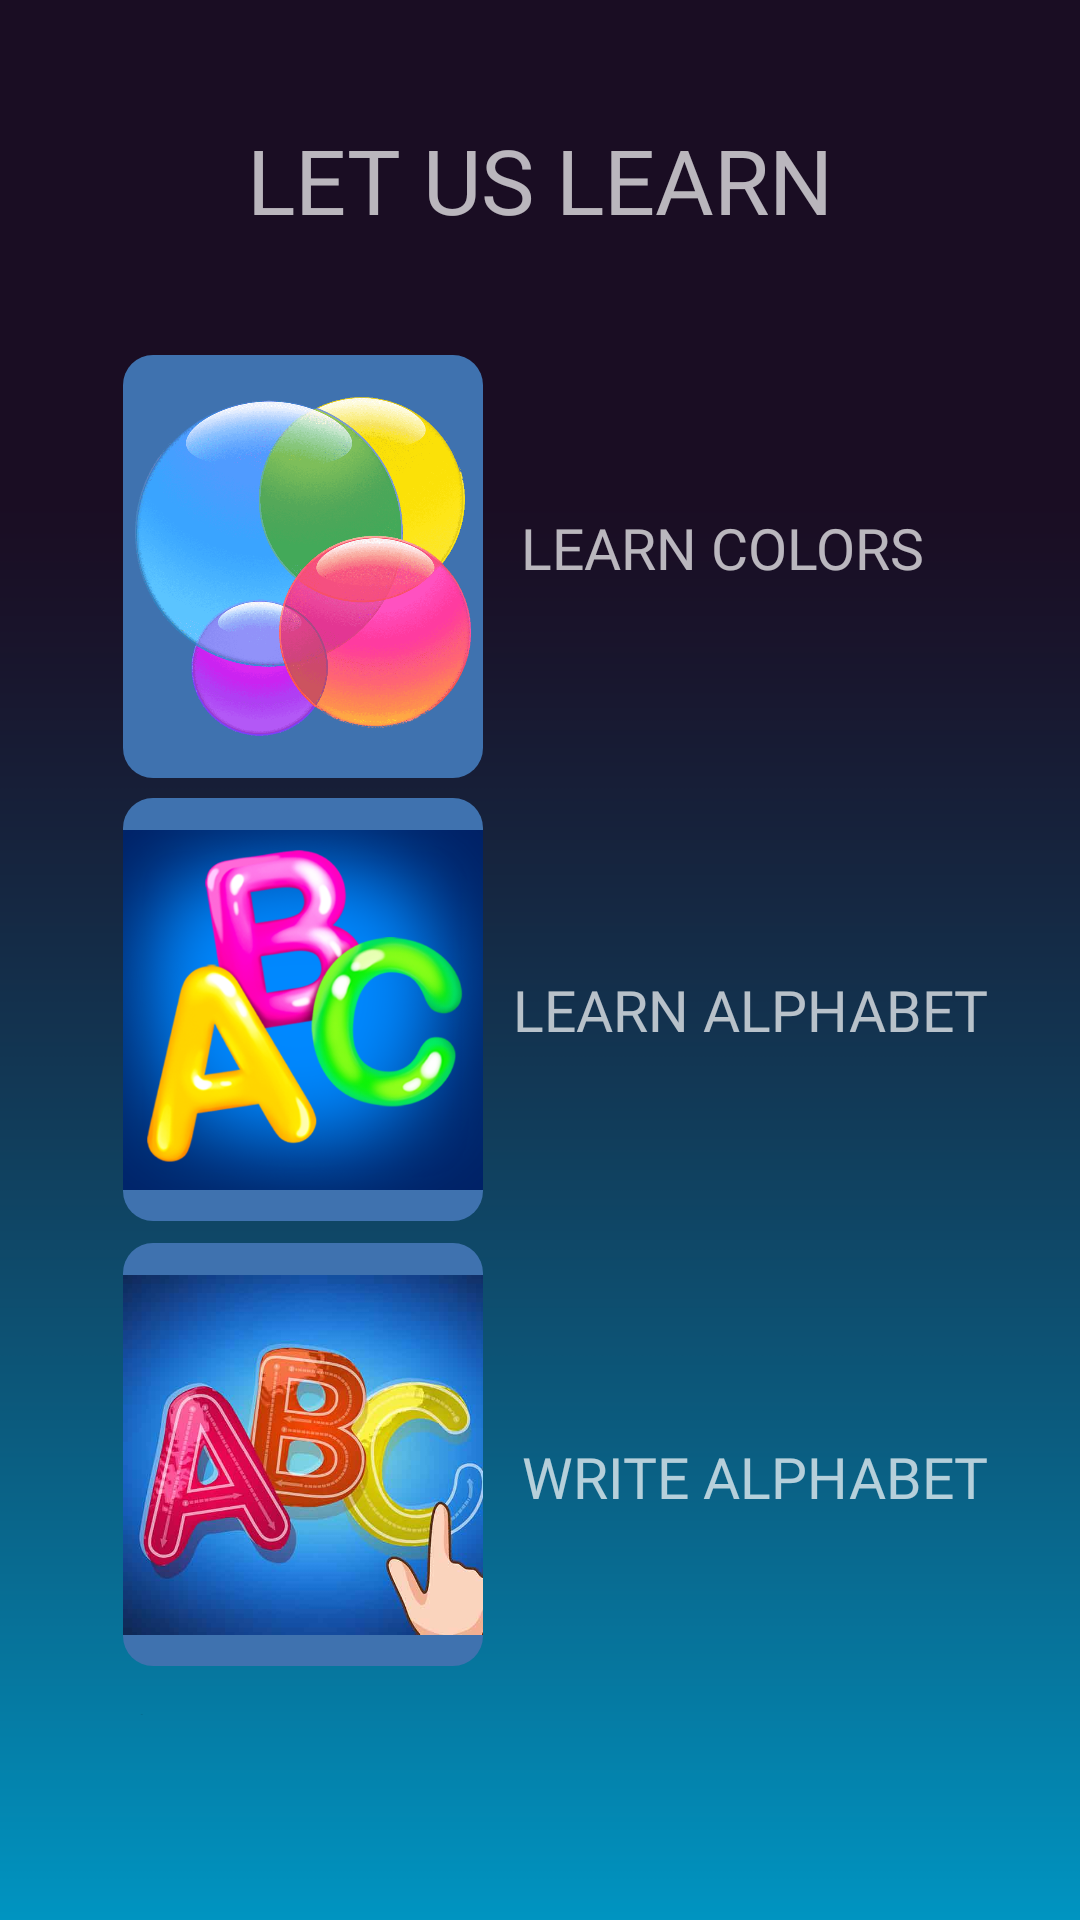

The Android layout XML behind this screen, and the referenced resources:
<!-- AndroidManifest.xml: application theme Theme.Design.NoActionBar -->
<!-- res/layout/learn_screen.xml -->
<?xml version="1.0" encoding="utf-8"?>
<androidx.constraintlayout.widget.ConstraintLayout xmlns:android="http://schemas.android.com/apk/res/android"
    xmlns:app="http://schemas.android.com/apk/res-auto"
    xmlns:tools="http://schemas.android.com/tools"
    android:layout_width="match_parent"
    android:layout_height="match_parent"
    android:background="@drawable/back_9">


    <TextView
        android:id="@+id/textView0"
        android:layout_width="wrap_content"
        android:layout_height="wrap_content"
        android:fontFamily="@font/dyslexia"
        android:onClick="openAlphabetLearnWritingScreen"
        android:text="LET US LEARN"
        android:textSize="30dp"
        app:layout_constraintBottom_toBottomOf="parent"
        app:layout_constraintEnd_toEndOf="parent"
        app:layout_constraintHorizontal_bias="0.5"
        app:layout_constraintStart_toStartOf="parent"
        app:layout_constraintTop_toTopOf="parent"
        app:layout_constraintVertical_bias="0.066" />

    <TextView
        android:id="@+id/textView2"
        android:layout_width="wrap_content"
        android:layout_height="wrap_content"
        android:fontFamily="@font/dyslexia"
        android:text="LEARN ALPHABET"
        android:onClick="openAlphabetLearnScreen"
        android:textSize="19dp"
        app:layout_constraintBottom_toBottomOf="parent"
        app:layout_constraintEnd_toEndOf="parent"
        app:layout_constraintHorizontal_bias="0.85"
        app:layout_constraintStart_toStartOf="parent"
        app:layout_constraintTop_toTopOf="parent"
        app:layout_constraintVertical_bias="0.527" />

    <TextView
        android:id="@+id/textView1"
        android:layout_width="wrap_content"
        android:layout_height="wrap_content"
        android:fontFamily="@font/dyslexia"
        android:text="LEARN COLORS"
        android:onClick="openColorsLearnScreen"
        android:textSize="19dp"
        app:layout_constraintBottom_toBottomOf="parent"
        app:layout_constraintEnd_toEndOf="parent"
        app:layout_constraintHorizontal_bias="0.771"
        app:layout_constraintStart_toStartOf="parent"
        app:layout_constraintTop_toTopOf="parent"
        app:layout_constraintVertical_bias="0.276" />

    <TextView
        android:id="@+id/textView3"
        android:layout_width="wrap_content"
        android:layout_height="wrap_content"
        android:fontFamily="@font/dyslexia"
        android:text="WRITE ALPHABET"
        android:onClick="openAlphabetLearnWritingScreen"
        android:textSize="19dp"
        app:layout_constraintBottom_toBottomOf="parent"
        app:layout_constraintEnd_toEndOf="parent"
        app:layout_constraintHorizontal_bias="0.852"
        app:layout_constraintStart_toStartOf="parent"
        app:layout_constraintTop_toTopOf="parent"
        app:layout_constraintVertical_bias="0.78" />

    <ImageButton
        android:id="@+id/imageView2"
        android:layout_width="120dp"
        android:layout_height="141dp"
        android:background="@drawable/roundbutton"

        android:backgroundTint="@color/colorMediumDark"
        android:onClick="openAlphabetLearnScreen"
        android:scaleType="fitCenter"
        android:src="@drawable/i_l_a"

        app:layout_constraintBottom_toBottomOf="parent"
        app:layout_constraintEnd_toEndOf="parent"
        app:layout_constraintHorizontal_bias="0.171"
        app:layout_constraintStart_toStartOf="parent"
        app:layout_constraintTop_toTopOf="parent"
        app:layout_constraintVertical_bias="0.533" />

    <ImageButton
        android:id="@+id/imageView3"
        android:layout_width="120dp"
        android:layout_height="141dp"
        android:background="@drawable/roundbutton"

        android:backgroundTint="@color/colorMediumDark"
        android:onClick="openAlphabetLearnWritingScreen"
        android:scaleType="fitCenter"
        android:src="@drawable/i_w_a"

        app:layout_constraintBottom_toBottomOf="parent"
        app:layout_constraintEnd_toEndOf="parent"
        app:layout_constraintHorizontal_bias="0.171"
        app:layout_constraintStart_toStartOf="parent"
        app:layout_constraintTop_toTopOf="parent"
        app:layout_constraintVertical_bias="0.83" />

    <ImageButton
        android:id="@+id/imageView1"
        android:layout_width="120dp"
        android:layout_height="141dp"
        android:background="@drawable/roundbutton"

        android:backgroundTint="@color/colorMediumDark"
        android:onClick="openColorsLearnScreen"
        android:scaleType="fitCenter"
        android:src="@drawable/i_c_l"

        app:layout_constraintBottom_toBottomOf="parent"
        app:layout_constraintEnd_toEndOf="parent"
        app:layout_constraintHorizontal_bias="0.171"
        app:layout_constraintStart_toStartOf="parent"
        app:layout_constraintTop_toTopOf="parent"
        app:layout_constraintVertical_bias="0.237" />


</androidx.constraintlayout.widget.ConstraintLayout>
<!-- resources referenced by this layout -->
<resources>
  <color name="colorMediumDark">#3F72AF</color>
  <!-- drawable back_9: png bitmap (drawable, 18965 bytes) -->
  <!-- drawable i_c_l: png bitmap (drawable, 248937 bytes) -->
  <!-- drawable i_l_a: png bitmap (drawable, 202133 bytes) -->
  <!-- drawable i_w_a: jpg bitmap (drawable, 23918 bytes) -->
  <!-- drawable roundbutton (drawable) -->
  <?xml version="1.0" encoding="utf-8"?>
  <shape xmlns:android="http://schemas.android.com/apk/res/android"
      android:shape="rectangle" android:padding="10dp">
      
      <solid android:color="@color/colorAccent"/>
      <corners android:radius="10dp"/>
      <stroke android:width="0px" android:color="#000000" />
  </shape>
  <color name="colorAccent">#F9F7F7</color>
</resources>
